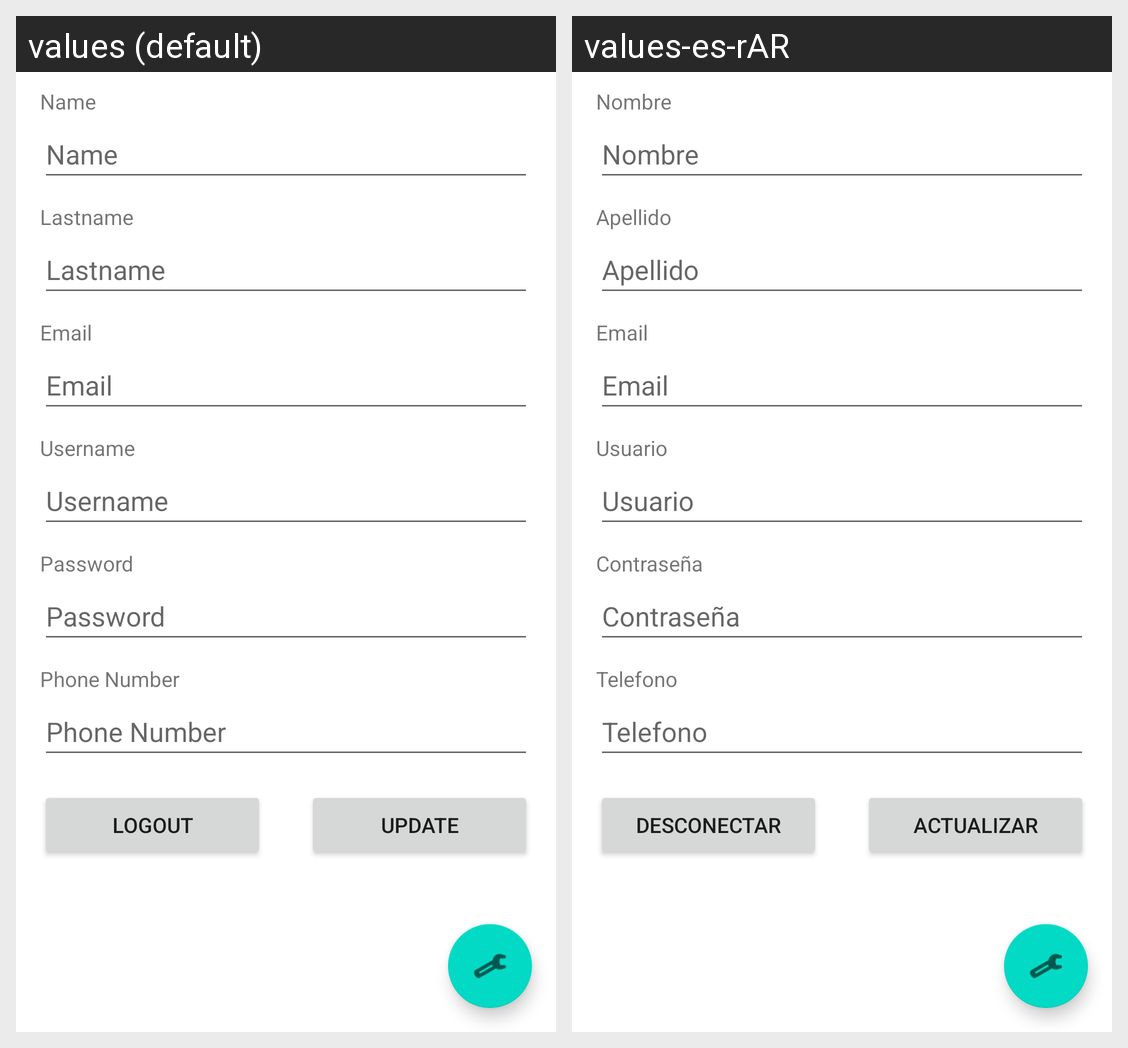

Here is an Android app screen in its default locale and in the app's own translations. Write out the translated-string differences for the strings that appear on this screen.
Android screen res/layout/fragment_profile.xml rendered under 2 locales, left to right: values (default), values-es-rAR. Device: Nexus 5 (rendered at 1080×1920; each locale shown at half size, 540×960, under a caption strip naming it); theme Theme.PrimerParcial.
Strings drawn on this screen, with the default value and each locale's value (text and hints the layout hard-codes, and strings that could not be matched under every locale, appear in the picture but are not listed):

nameStr
  values: Name
  values-es-rAR: Nombre

lastnameStr
  values: Lastname
  values-es-rAR: Apellido

emailStr
  values: Email
  values-es-rAR: Email

usernameStr
  values: Username
  values-es-rAR: Usuario

passwordStr
  values: Password
  values-es-rAR: Contraseña

phoneStr
  values: Phone Number
  values-es-rAR: Telefono

logoutStr
  values: Logout
  values-es-rAR: Desconectar

updateStr
  values: Update
  values-es-rAR: Actualizar
